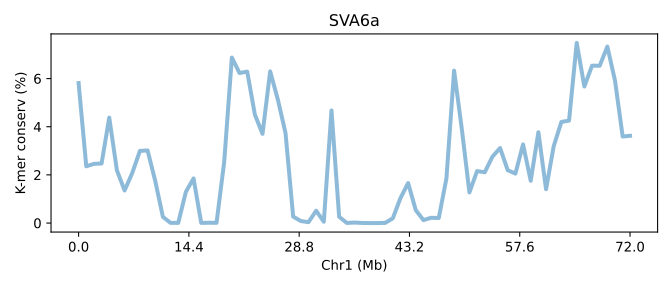

Source data for this figure (header and first rows):
SeqID	Chr1 (Mb)	K-mer conserv (%)	Group	Group_chrom
SVA6a.chr1	0.0	5.814	0	0
SVA6a.chr1	0.0139	2.356	0	0
SVA6a.chr1	0.02779	2.457	0	0
SVA6a.chr1	0.04169	2.475	0	0
SVA6a.chr1	0.05559	4.378	0	0
SVA6a.chr1	0.06948	2.188	0	0
SVA6a.chr1	0.08338	1.351	0	0
SVA6a.chr1	0.09728	2.078	0	0
SVA6a.chr1	0.1112	2.995	0	0
SVA6a.chr1	0.1251	3.016	0	0
SVA6a.chr1	0.139	1.751	0	0
SVA6a.chr1	0.1529	0.2565	0	0
SVA6a.chr1	0.1668	0.00731	0	0
SVA6a.chr1	0.1807	0.006673	0	0
SVA6a.chr1	0.1946	1.295	0	0
SVA6a.chr1	0.2085	1.853	0	0
SVA6a.chr1	0.2223	0.006493	0	0
SVA6a.chr1	0.2362	0.01252	0	0
SVA6a.chr1	0.2501	0.01005	0	0
SVA6a.chr1	0.264	2.54	0	0
SVA6a.chr1	0.2779	6.873	0	0
SVA6a.chr1	0.2918	6.23	0	0
SVA6a.chr1	0.3057	6.29	0	0
SVA6a.chr1	0.3196	4.508	0	0
SVA6a.chr1	0.3335	3.704	0	0
SVA6a.chr1	0.3474	6.299	0	0
SVA6a.chr1	0.3613	5.128	0	0
SVA6a.chr1	0.3752	3.743	0	0
SVA6a.chr1	0.3891	0.2672	0	0
SVA6a.chr1	0.403	0.08312	0	0
SVA6a.chr1	0.4169	0.03666	0	0
SVA6a.chr1	0.4308	0.5119	0	0
SVA6a.chr1	0.4447	0.0548	0	0
SVA6a.chr1	0.4586	4.676	0	0
SVA6a.chr1	0.4725	0.2606	0	0
SVA6a.chr1	0.4864	0.0042	0	0
SVA6a.chr1	0.5003	0.02092	0	0
SVA6a.chr1	0.5142	0.003273	0	0
SVA6a.chr1	0.5281	8.999991000009e-05	0	0
SVA6a.chr1	0.542	0.0005833	0	0
SVA6a.chr1	0.5559	0.00529	0	0
SVA6a.chr1	0.5698	0.1955	0	0
SVA6a.chr1	0.5837	1.035	0	0
SVA6a.chr1	0.5976	1.661	0	0
SVA6a.chr1	0.6115	0.5347	0	0
SVA6a.chr1	0.6254	0.1221	0	0
SVA6a.chr1	0.6393	0.2184	0	0
SVA6a.chr1	0.6532	0.2099	0	0
SVA6a.chr1	0.667	1.854	0	0
SVA6a.chr1	0.6809	6.33	0	0
SVA6a.chr1	0.6948	3.927	0	0
SVA6a.chr1	0.7087	1.273	0	0
SVA6a.chr1	0.7226	2.158	0	0
SVA6a.chr1	0.7365	2.11	0	0
SVA6a.chr1	0.7504	2.755	0	0
SVA6a.chr1	0.7643	3.115	0	0
SVA6a.chr1	0.7782	2.194	0	0
SVA6a.chr1	0.7921	2.054	0	0
SVA6a.chr1	0.806	3.266	0	0
SVA6a.chr1	0.8199	1.755	0	0
... 13 more rows
